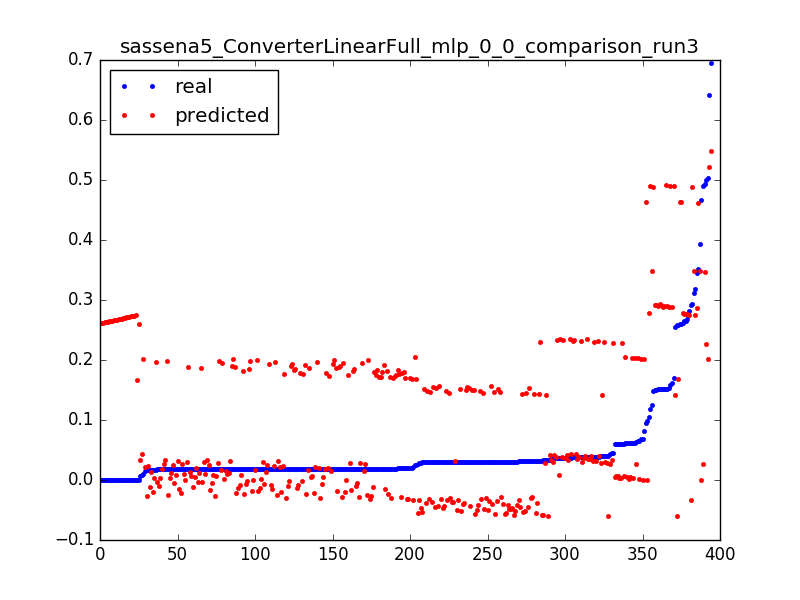

The data file committed next to this chart (first rows):
0.29299922636140724, 0.488367889006, 0.0031847133757961785
0.148, 0.4889, 0.006369
0.1577, 0.4895, 0.009554
0.1184, 0.4901, 0.01274
0.1696, 0.4907, 0.01592
0.1516, 0.4912, 0.01911
0.3524, 0.462, 0.003185
0.2606, 0.4626, 0.006369
0.2606, 0.4631, 0.009554
0.09497, 0.4637, 0.01274
1.3112518521432411e-05, 0.1673, 0.003185
0.2589, 0.1679, 0.006369
0.0247, 0.1685, 0.009554
0.02042, 0.169, 0.01274
0.01992, 0.1696, 0.01592
0.01938, 0.1702, 0.01911
0.019, 0.1707, 0.02229
0.01887, 0.1713, 0.02548
0.01887, 0.1719, 0.02866
0.01896, 0.1725, 0.03185
0.019, 0.173, 0.03503
0.0185, 0.1736, 0.03822
0.01904, 0.1742, 0.0414
0.01863, 0.1748, 0.04459
0.01884, 0.1753, 0.04777
0.01924, 0.1759, 0.05096
0.01829, 0.1765, 0.05414
0.01838, 0.177, 0.05732
0.01933, 0.1776, 0.06051
0.01846, 0.1782, 0.06369
0.01837, 0.1788, 0.06688
0.01883, 0.1793, 0.07006
0.01934, 0.1799, 0.07325
0.01887, 0.1805, 0.07643
0.01812, 0.1811, 0.07962
0.01867, 0.1816, 0.0828
0.01893, 0.1822, 0.08599
0.01884, 0.1828, 0.08917
0.01918, 0.1833, 0.09236
0.01834, 0.1839, 0.09554
0.01834, 0.1845, 0.09873
0.01867, 0.1851, 0.1019
0.01813, 0.1856, 0.1051
0.0184, 0.1862, 0.1083
0.01792, 0.1868, 0.1115
0.01855, 0.1874, 0.1146
0.01785, 0.1879, 0.1178
0.01811, 0.1885, 0.121
0.01857, 0.1891, 0.1242
0.01858, 0.1897, 0.1274
0.0181, 0.1902, 0.1306
0.01833, 0.1908, 0.1338
0.01838, 0.1914, 0.1369
0.01887, 0.1919, 0.1401
0.01833, 0.1925, 0.1433
0.0182, 0.1931, 0.1465
0.01853, 0.1937, 0.1497
0.01859, 0.1942, 0.1529
0.01806, 0.1948, 0.1561
0.01872, 0.1954, 0.1592
0.01825, 0.196, 0.1624
... 334 more rows
